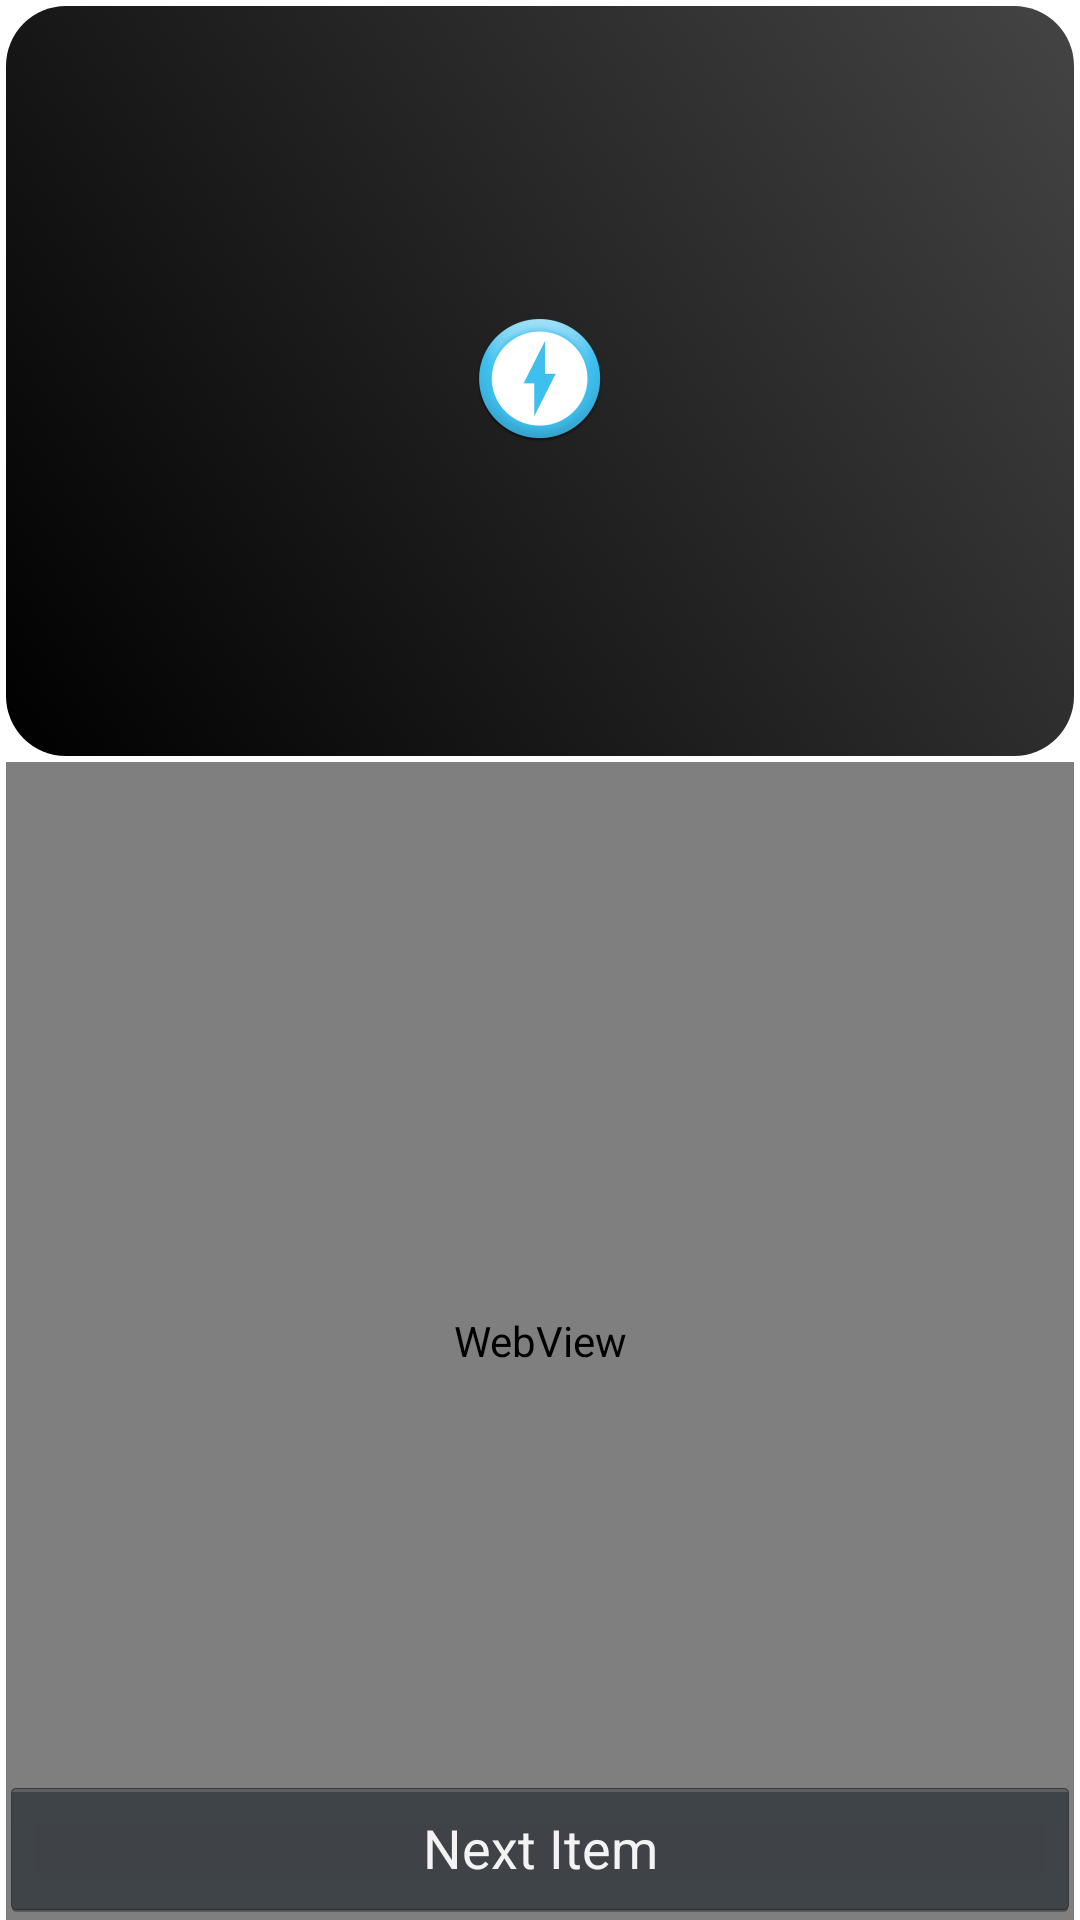

Here is an Android app screen rendered from its layout file. Give the layout XML and the strings, colors and styles it references.
<!-- AndroidManifest.xml: application theme AppTheme -->
<!-- res/layout/activity_museum_item.xml -->
<RelativeLayout xmlns:android="http://schemas.android.com/apk/res/android"
    xmlns:tools="http://schemas.android.com/tools"
    android:id="@+id/mainLayout"
    android:layout_width="fill_parent"
    android:layout_height="fill_parent"
    android:background="#ffffff"
    android:gravity="center"
    tools:context=".LoadingActivity"
    android:focusable="true">

    <ImageView
        android:layout_width="fill_parent"
        android:layout_height="250dp"
        android:id="@+id/imageView"
        android:layout_alignParentTop="true"
        android:layout_marginLeft="2dp"
        android:layout_marginRight="2dp"
        android:layout_marginTop="2dp"
        android:src="@drawable/sh_museum_item_image_background"/>

    <ImageView
        android:layout_centerHorizontal="true"
        android:layout_width="wrap_content"
        android:layout_height="250dp"
        android:id="@+id/museumItemImage"
        android:layout_alignTop="@+id/imageView"
        android:src="@drawable/ic_launcher" />


    <WebView
        android:layout_width="fill_parent"
        android:layout_height="fill_parent"
        android:id="@+id/webView"
        android:layout_below="@+id/imageView"
        android:layout_marginLeft="2dp"
        android:layout_marginRight="2dp"
        android:layout_marginTop="2dp" />


    <Button
        android:layout_alignParentBottom="true"
        android:id="@+id/nextbutton"
        android:text="Next Item"
        android:layout_width="fill_parent"
        android:visibility="visible"
        android:layout_height="wrap_content"/>



</RelativeLayout>
<!-- resources referenced by this layout -->
<resources>
  <!-- drawable ic_launcher: png bitmap (drawable-hdpi, 4217 bytes) -->
  <!-- drawable sh_museum_item_image_background (drawable) -->
  <?xml version="1.0" encoding="utf-8"?>
  <selector xmlns:android="http://schemas.android.com/apk/res/android">
      <item>
          <shape android:shape="rectangle" android:padding="0dp">
              <gradient
                  android:startColor="#000000"
                  android:centerColor="#222222"
                  android:endColor="#444444"
                  android:angle="45" />
              <corners
                  android:bottomRightRadius="20dp"
                  android:bottomLeftRadius="20dp"
                  android:topLeftRadius="20dp"
                  android:topRightRadius="20dp"/>
          </shape>
      </item>
  </selector>
  <style name="AppTheme" parent="AppBaseTheme">
          
      </style>
  <style name="AppBaseTheme" parent="android:Theme.Holo">
          
      </style>
</resources>
